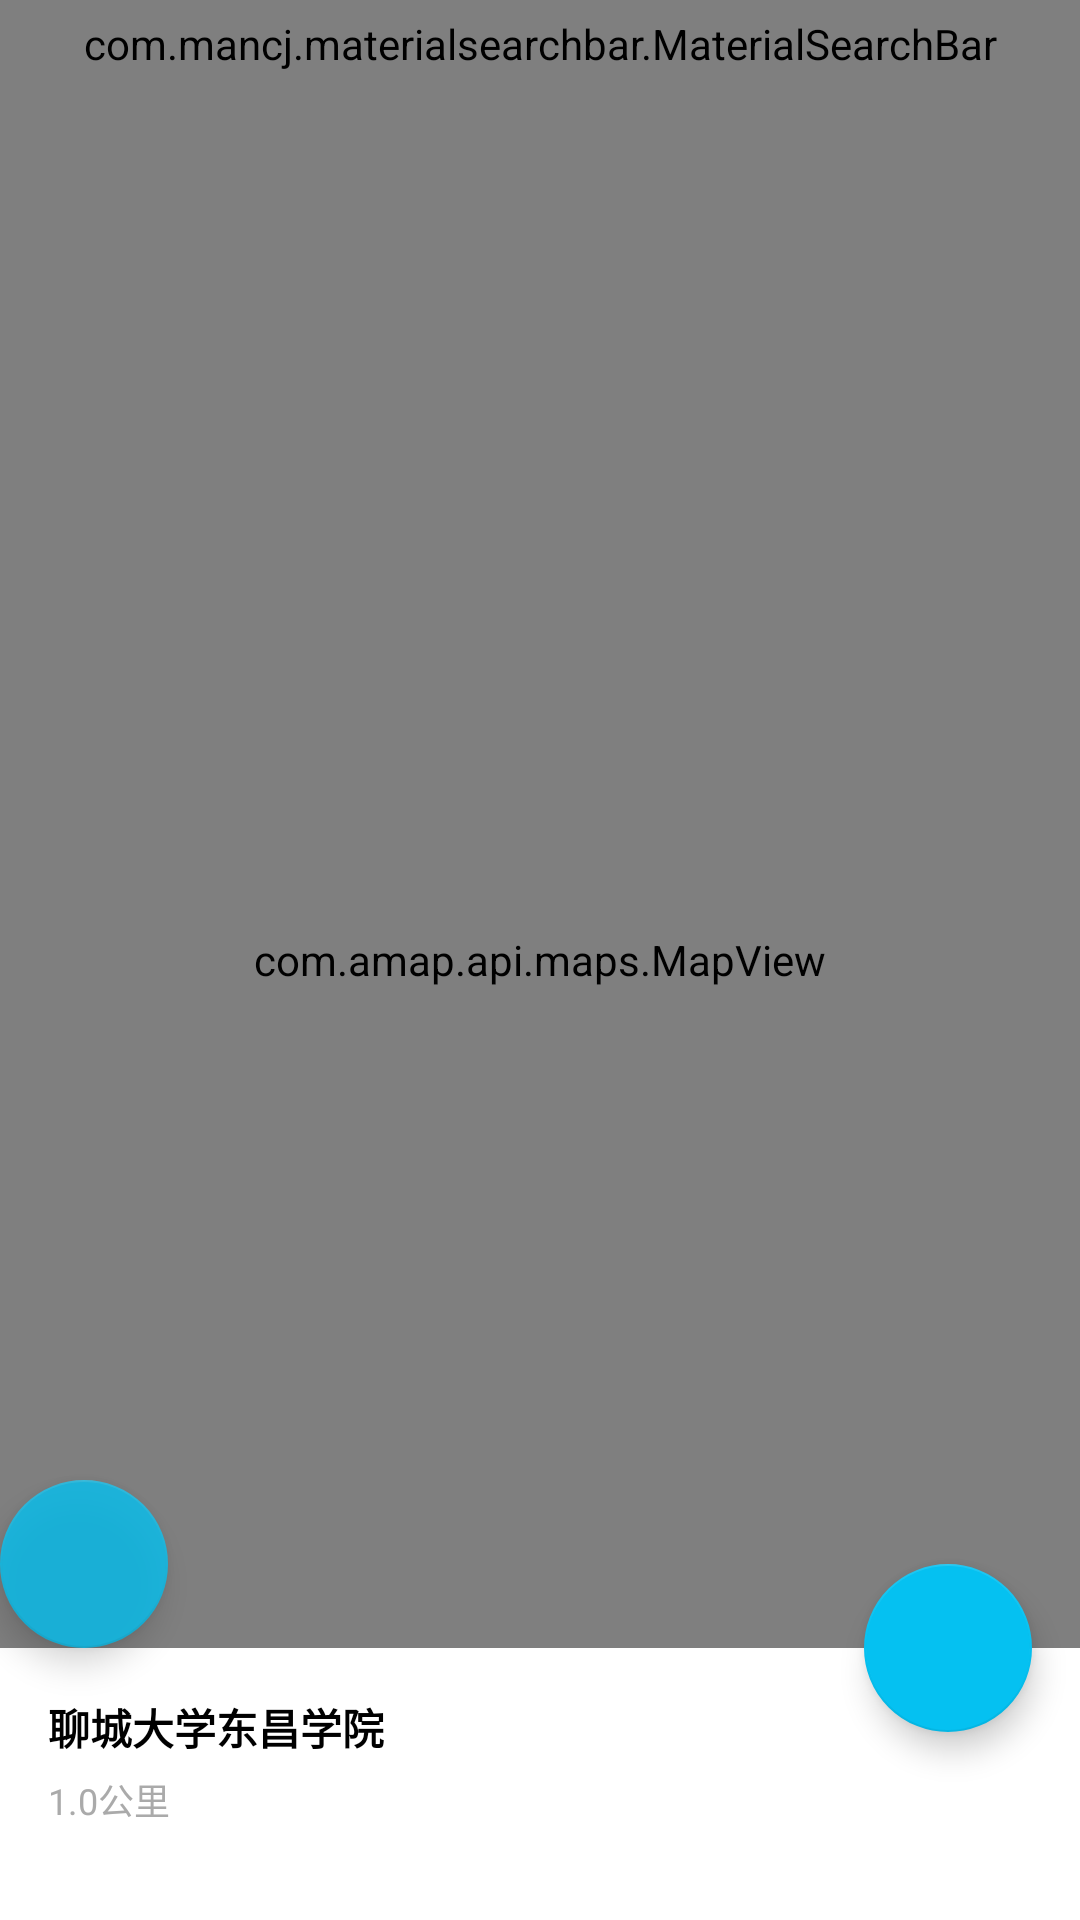

This screen was rendered from an Android layout file. Write that file and the resources it references.
<!-- AndroidManifest.xml: application theme AppTheme -->
<!-- res/layout/activity_route_detail.xml -->
<?xml version="1.0" encoding="utf-8"?>
<android.support.design.widget.CoordinatorLayout xmlns:android="http://schemas.android.com/apk/res/android"
    xmlns:app="http://schemas.android.com/apk/res-auto"
    xmlns:tools="http://schemas.android.com/tools"
    android:id="@+id/activity_main"
    android:layout_width="match_parent"
    android:layout_height="match_parent"
    tools:context="com.dingmouren.dingdingmap.ui.home.MainActivity">

    <RelativeLayout
        android:layout_width="match_parent"
        android:layout_height="match_parent">

        <com.amap.api.maps.MapView
            android:id="@+id/mapview"
            android:layout_width="match_parent"
            android:layout_height="match_parent" />


        <com.mancj.materialsearchbar.MaterialSearchBar
            android:id="@+id/search_bar"
            android:layout_width="match_parent"
            android:layout_height="wrap_content"
            android:layout_centerHorizontal="true"
            android:paddingLeft="@dimen/search_bar_padding"
            android:paddingRight="@dimen/search_bar_padding"
            android:paddingTop="@dimen/search_bar_padding"
            app:hint="查找地点、公交、地铁" />


        <LinearLayout
            android:id="@+id/linear_info"
            android:layout_width="match_parent"
            android:layout_height="wrap_content"
            android:layout_alignParentBottom="true"
            android:background="@android:color/white"
            android:orientation="vertical">

            <TextView
                android:id="@+id/tv_name"
                android:layout_width="wrap_content"
                android:layout_height="wrap_content"
                android:layout_marginLeft="@dimen/activity_horizontal_margin"
                android:layout_marginRight="@dimen/activity_horizontal_margin"
                android:layout_marginTop="@dimen/activity_horizontal_margin"
                android:maxLines="1"
                android:text="聊城大学东昌学院"
                android:textColor="@android:color/black"
                android:textStyle="bold"

                />

            <TextView
                android:id="@+id/tv_distance"
                android:layout_width="wrap_content"
                android:layout_height="wrap_content"
                android:layout_marginLeft="@dimen/activity_horizontal_margin"
                android:paddingBottom="5dp"
                android:paddingTop="5dp"
                android:text="1.0公里"
                android:textColor="@android:color/darker_gray"
                android:textSize="@dimen/route_detail_text_size" />

            <TextView
                android:id="@+id/tv_address"
                android:layout_width="match_parent"
                android:layout_height="wrap_content"
                android:layout_marginLeft="@dimen/activity_horizontal_margin"
                android:layout_marginRight="@dimen/activity_horizontal_margin"
                android:maxLines="2"
                android:paddingBottom="10dp"
                android:text=""
                android:textColor="@android:color/darker_gray"
                android:textSize="@dimen/route_detail_text_size" />
        </LinearLayout>



        <android.support.design.widget.FloatingActionButton
            android:id="@+id/fab_location"
            android:layout_width="wrap_content"
            android:layout_height="wrap_content"
            android:paddingLeft="@dimen/activity_horizontal_margin"
            android:paddingBottom="@dimen/activity_horizontal_margin"
            android:alpha="0.8"
            android:clickable="true"
            android:src="@mipmap/location"
            android:tint="@color/main_color"
            app:fab_size="mini"
            android:layout_above="@id/linear_info"
            />
    </RelativeLayout>
    <android.support.design.widget.FloatingActionButton
        android:id="@+id/fab_to_where"
        android:layout_width="wrap_content"
        android:layout_height="wrap_content"
        android:layout_marginRight="@dimen/activity_horizontal_margin"
        android:clickable="true"
        app:layout_anchor="@id/linear_info"
        app:layout_anchorGravity="top|right"
        android:src="@mipmap/to_where"
        android:tint="@color/main_color" />
</android.support.design.widget.CoordinatorLayout>
<!-- resources referenced by this layout -->
<resources>
  <color name="main_color">#05C1F1</color>
  <dimen name="activity_horizontal_margin">16dp</dimen>
  <dimen name="route_detail_text_size">12sp</dimen>
  <dimen name="search_bar_padding">5dp</dimen>
  <!-- mipmap location: png bitmap (mipmap-xhdpi, 717 bytes) -->
  <!-- mipmap to_where: png bitmap (mipmap-xhdpi, 725 bytes) -->
  <style name="AppTheme" parent="Theme.AppCompat.Light.NoActionBar">
          
          <item name="colorPrimary">@color/main_color</item>
          <item name="colorPrimaryDark">@color/main_color</item>
          <item name="colorAccent">@color/main_color</item>
          <item name="android:windowIsTranslucent">true</item>
          <item name="android:statusBarColor">@color/main_color</item>
      </style>
</resources>
